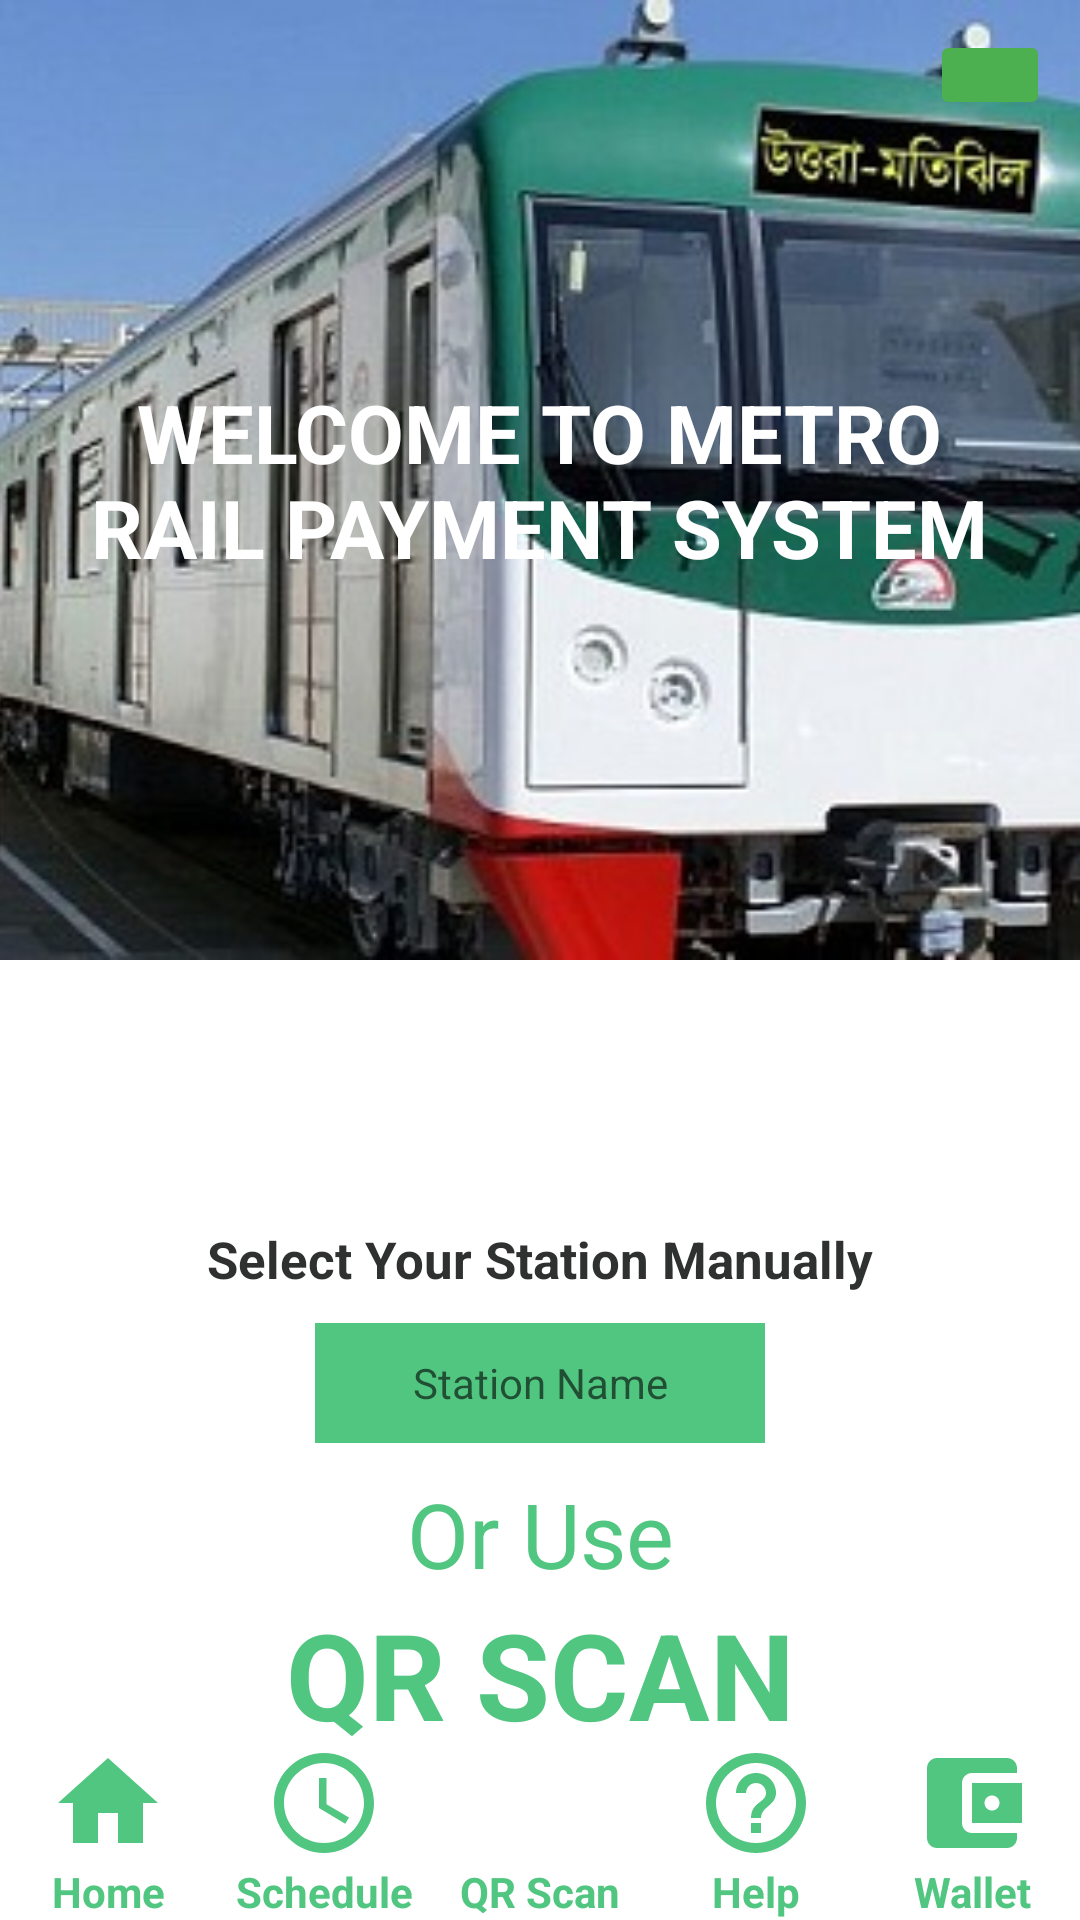

Here is an Android app screen rendered from its layout file. Give the layout XML and the strings, colors and styles it references.
<!-- AndroidManifest.xml: application theme Theme.MetroPayment -->
<!-- res/layout/activity_main.xml -->
<?xml version="1.0" encoding="utf-8"?>
<RelativeLayout xmlns:android="http://schemas.android.com/apk/res/android"
    xmlns:app="http://schemas.android.com/apk/res-auto"
    xmlns:tools="http://schemas.android.com/tools"
    android:layout_width="match_parent"
    android:layout_height="match_parent"
    tools:context=".MainActivity">

    <LinearLayout
        android:layout_width="match_parent"
        android:layout_height="wrap_content"
        android:orientation="vertical">

        <FrameLayout
            android:layout_width="match_parent"
            android:layout_height="wrap_content">

            <ImageView
                android:layout_width="match_parent"
                android:layout_height="320dp"
                android:scaleType="centerCrop"
                android:src="@drawable/metrobackground" />

            <TextView
                android:layout_width="329dp"
                android:layout_height="200dp"
                android:layout_gravity="center"
                android:gravity="center"
                android:text="Welcome To Metro Rail Payment System"
                android:textAllCaps="true"
                android:textColor="#FFFFFF"
                android:textSize="27dp"
                android:textStyle="bold" />

            <ImageButton
                android:id="@+id/logout"
                android:layout_width="40dp"
                android:layout_height="30dp"
                android:layout_gravity="right"
                android:backgroundTint="#4CAF50"
                android:layout_margin="10dp"
                android:padding="5dp"
                android:scaleType="centerCrop"
                android:src="@drawable/logout" />

        </FrameLayout>

        <LinearLayout
            android:layout_width="match_parent"
            android:layout_height="354dp"
            android:gravity="center"
            android:orientation="vertical">

            <TextView
                android:layout_width="match_parent"
                android:layout_height="wrap_content"
                android:text="Select Your Station Manually"
                android:textAlignment="center"
                android:textColor="#2F3030"
                android:textSize="17sp"
                android:textStyle="bold" />

            <TextView
                android:id="@+id/etinput"
                android:layout_width="150dp"
                android:layout_height="40dp"
                android:layout_marginTop="10dp"
                android:background="#51C680"
                android:hint="Station Name"
                android:gravity="center"
                android:rotationX="0"
                android:textAlignment="center" />


            <TextView
                android:layout_width="match_parent"
                android:layout_height="wrap_content"
                android:layout_marginTop="10dp"
                android:text="Or Use"
                android:textAlignment="center"
                android:textColor="#51C680"
                android:textSize="30dp" />

            <TextView
                android:layout_width="match_parent"
                android:layout_height="54dp"
                android:text="QR SCAN"
                android:textAlignment="center"
                android:textColor="#51C680"
                android:textSize="40dp"
                android:textStyle="bold" />
        </LinearLayout>

    </LinearLayout>

    <LinearLayout
        android:layout_width="match_parent"
        android:layout_height="wrap_content"
        android:layout_alignParentBottom="true"
        android:layout_centerInParent="true"
        android:orientation="horizontal"
        android:weightSum="5">

        <LinearLayout
            android:layout_width="fill_parent"
            android:layout_height="wrap_content"
            android:layout_weight="1"
            android:orientation="vertical">

            <ImageButton
                android:layout_width="match_parent"
                android:layout_height="40dp"
                android:background="#FFFFFF"
                android:scaleType="centerInside"
                android:src="@drawable/homeicon" />

            <TextView
                android:layout_width="match_parent"
                android:layout_height="wrap_content"
                android:gravity="center"
                android:text="Home"
                android:textColor="#51C680"
                android:textStyle="bold" />

        </LinearLayout>

        <LinearLayout
            android:layout_width="fill_parent"
            android:layout_height="wrap_content"
            android:layout_weight="1"
            android:orientation="vertical">

            <ImageButton
                android:id="@+id/schedule"
                android:layout_width="match_parent"
                android:layout_height="40dp"
                android:background="#FFFFFF"
                android:scaleType="fitCenter"
                android:src="@drawable/scheduleicon" />

            <TextView
                android:layout_width="match_parent"
                android:layout_height="wrap_content"
                android:gravity="center"
                android:text="Schedule"
                android:textColor="#51C680"
                android:textStyle="bold" />

        </LinearLayout>

        <LinearLayout
            android:layout_width="fill_parent"
            android:layout_height="wrap_content"
            android:layout_weight="1"
            android:orientation="vertical">

            <ImageButton
                android:id="@+id/qrscan"
                android:layout_width="match_parent"
                android:layout_height="40dp"
                android:background="#FFFFFF"
                android:scaleType="fitCenter"
                android:src="@drawable/qrcode" />

            <TextView
                android:layout_width="match_parent"
                android:layout_height="wrap_content"
                android:gravity="center"
                android:text="QR Scan"
                android:textColor="#51C680"
                android:textStyle="bold" />

        </LinearLayout>

        <LinearLayout
            android:layout_width="fill_parent"
            android:layout_height="wrap_content"
            android:layout_weight="1"
            android:orientation="vertical">

            <ImageButton
                android:id="@+id/help"
                android:layout_width="match_parent"
                android:layout_height="40dp"
                android:background="#FFFFFF"
                android:scaleType="fitCenter"
                android:src="@drawable/helpicon" />

            <TextView
                android:layout_width="match_parent"
                android:layout_height="wrap_content"
                android:gravity="center"
                android:text="Help"
                android:textColor="#51C680"
                android:textStyle="bold" />

        </LinearLayout>

        <LinearLayout
            android:layout_width="fill_parent"
            android:layout_height="wrap_content"
            android:layout_weight="1"
            android:orientation="vertical">

            <ImageButton
                android:id="@+id/wallet"
                android:layout_width="match_parent"
                android:layout_height="40dp"
                android:background="#FFFFFF"
                android:scaleType="fitCenter"
                android:src="@drawable/walleticon" />

            <TextView
                android:layout_width="match_parent"
                android:layout_height="wrap_content"
                android:gravity="center"
                android:text="Wallet"
                android:textColor="#51C680"
                android:textStyle="bold" />

        </LinearLayout>

    </LinearLayout>

</RelativeLayout>
<!-- resources referenced by this layout -->
<resources>
  <!-- drawable helpicon (drawable) -->
  <vector android:height="24dp" android:tint="#51C680"
      android:viewportHeight="24" android:viewportWidth="24"
      android:width="24dp" xmlns:android="http://schemas.android.com/apk/res/android">
      <path android:fillColor="@android:color/white" android:pathData="M11,18h2v-2h-2v2zM12,2C6.48,2 2,6.48 2,12s4.48,10 10,10 10,-4.48 10,-10S17.52,2 12,2zM12,20c-4.41,0 -8,-3.59 -8,-8s3.59,-8 8,-8 8,3.59 8,8 -3.59,8 -8,8zM12,6c-2.21,0 -4,1.79 -4,4h2c0,-1.1 0.9,-2 2,-2s2,0.9 2,2c0,2 -3,1.75 -3,5h2c0,-2.25 3,-2.5 3,-5 0,-2.21 -1.79,-4 -4,-4z"/>
  </vector>
  <!-- drawable homeicon (drawable) -->
  <vector android:height="50dp" android:tint="#51C680"
      android:viewportHeight="24" android:viewportWidth="24"
      android:width="50dp" xmlns:android="http://schemas.android.com/apk/res/android">
      <path android:fillColor="@android:color/white" android:pathData="M10,20v-6h4v6h5v-8h3L12,3 2,12h3v8z"/>
  </vector>
  <!-- drawable metrobackground: jpg bitmap (drawable, 50214 bytes) -->
  <!-- drawable scheduleicon (drawable) -->
  <vector android:height="24dp" android:tint="#51C680"
      android:viewportHeight="24" android:viewportWidth="24"
      android:width="24dp" xmlns:android="http://schemas.android.com/apk/res/android">
      <path android:fillColor="@android:color/white" android:pathData="M11.99,2C6.47,2 2,6.48 2,12s4.47,10 9.99,10C17.52,22 22,17.52 22,12S17.52,2 11.99,2zM12,20c-4.42,0 -8,-3.58 -8,-8s3.58,-8 8,-8 8,3.58 8,8 -3.58,8 -8,8z"/>
      <path android:fillColor="@android:color/white" android:pathData="M12.5,7H11v6l5.25,3.15 0.75,-1.23 -4.5,-2.67z"/>
  </vector>
  <!-- drawable walleticon (drawable) -->
  <vector android:height="50dp" android:tint="#51C680"
      android:viewportHeight="24" android:viewportWidth="24"
      android:width="50dp" xmlns:android="http://schemas.android.com/apk/res/android">
      <path android:fillColor="@android:color/white" android:pathData="M21,18v1c0,1.1 -0.9,2 -2,2L5,21c-1.11,0 -2,-0.9 -2,-2L3,5c0,-1.1 0.89,-2 2,-2h14c1.1,0 2,0.9 2,2v1h-9c-1.11,0 -2,0.9 -2,2v8c0,1.1 0.89,2 2,2h9zM12,16h10L22,8L12,8v8zM16,13.5c-0.83,0 -1.5,-0.67 -1.5,-1.5s0.67,-1.5 1.5,-1.5 1.5,0.67 1.5,1.5 -0.67,1.5 -1.5,1.5z"/>
  </vector>
  <style name="Theme.MetroPayment" parent="Theme.MaterialComponents.DayNight.DarkActionBar">
          
          <item name="colorPrimary">@color/purple_500</item>
          <item name="colorPrimaryVariant">@color/purple_700</item>
          <item name="colorOnPrimary">@color/white</item>
          
          <item name="colorSecondary">@color/teal_200</item>
          <item name="colorSecondaryVariant">@color/teal_700</item>
          <item name="colorOnSecondary">@color/black</item>
          
          <item name="android:statusBarColor" tools:targetApi="l">?attr/colorPrimaryVariant</item>
          
      </style>
  <!-- not gathered from this repository: default colours our renderer supplied (Android Studio template values) -->
  <color name="purple_500">#FF6200EE</color>
  <color name="purple_700">#FF3700B3</color>
  <color name="teal_200">#FF03DAC5</color>
  <color name="teal_700">#FF018786</color>
  <color name="black">#FF000000</color>
  <color name="white">#FFFFFFFF</color>
</resources>
